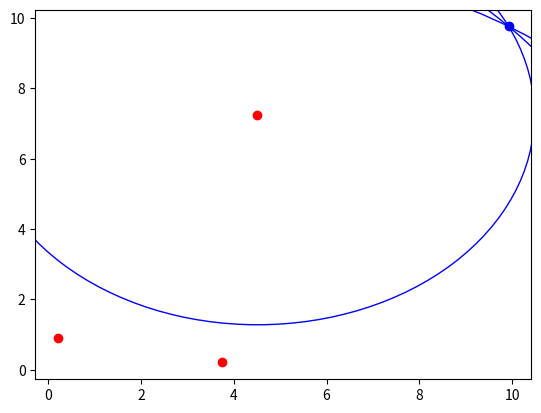

The script that saved this image:
import numpy as np
import math
from scipy.optimize import fsolve
import matplotlib
import matplotlib.pyplot as plt
import sympy
from sympy.solvers import solve
from sympy import *
import pandas as pd

GenData = pd.DataFrame(columns = ["Response1", "Response2", "Response3", "FoundLocation"])

print(GenData)

X, Y = symbols('x y')
Radar1 = {"PositionX": 0, "PositionY": 0, "ResponseTime": 0, "Distance": 0}
Radar2 = {"PositionX": 0, "PositionY": 0, "ResponseTime": 0, "Distance": 0}
Radar3 = {"PositionX": 0, "PositionY": 0, "ResponseTime": 0, "Distance": 0}
Emissor = {"PositionX": 0, "PositionY": 0}
MapRange = 10
Emissor["PositionX"] = np.random.random()*MapRange
Emissor["PositionY"] = np.random.random()*MapRange
Radar1["PositionX"] = np.random.random()*MapRange
Radar1["PositionY"] = np.random.random()*MapRange
Radar2["PositionX"] = np.random.random()*MapRange
Radar2["PositionY"] = np.random.random()*MapRange
Radar3["PositionX"] = np.random.random()*MapRange
Radar3["PositionY"] = np.random.random()*MapRange
T = 1
Z = 1
x0 = np.array([0.1,0.1])
def SetResponseTime(Radar, Emissor):
	ResponseTime = (np.sqrt(math.pow((Radar["PositionX"] - Emissor["PositionX"]), 2) + math.pow((Radar["PositionY"] - Emissor["PositionY"]), 2)))/299792458
	Radar["ResponseTime"] = ResponseTime
	print("Response Time: " + str(ResponseTime) + " Seconds")
	return ResponseTime
def GetDistance(Radar):
	Distance = Radar["ResponseTime"]*299792458
	print("Distance: " + str(Distance) + " Meters")
	Radar["Distance"] = Distance

def GetLocation(Radar1,Radar2,Radar3):
	Posit1x = Radar1["PositionX"]
	Posit2x = Radar2["PositionX"]
	Posit3x = Radar3["PositionX"]
	Posit1y = Radar1["PositionY"]
	Posit2y = Radar2["PositionY"]
	Posit3y = Radar3["PositionY"]
	Radius1 = Radar1["Distance"]
	Radius2 = Radar2["Distance"]**2
	Radius3 = Radar3["Distance"]
	y = solve([sympy.sqrt((Posit1x - X)**2 + (Posit1y - Y)**2) - Radius1, ((Posit2x - X)**2 + (Posit2y - Y)**2) - Radius2], [X, Y])
	ReturnedValue01 = y[0][0]
	ReturnedValue02 = y[0][1]
	ReturnedValue03 = y[1][0]
	ReturnedValue04 = y[1][1]
	result = (Posit3x - ReturnedValue01)*(Posit3x - ReturnedValue01) + (Posit3y - ReturnedValue02)*(Posit3y - ReturnedValue02) - Radius3*Radius3
	print(str(math.ceil(result)) + " For " + str(y[0]))
	result2 = (Posit3x - ReturnedValue03)*(Posit3x - ReturnedValue03) + (Posit3y - ReturnedValue04)*(Posit3y - ReturnedValue04) - Radius3*Radius3
	print(str(math.ceil(result2)) + " For " + str(y[1]))
	if math.ceil(result) == 0 or math.floor(result) == 0:
		print("Emitter Position: " + str(y[0]))
		plt.plot([y[0][0]],[y[0][1]], 'bo')
	else:
		print("Emitter Position: " + str(y[1]))
		plt.plot([y[1][0]],[y[1][1]], 'bo')
	print(y)

SetResponseTime(Radar1, Emissor)
GetDistance(Radar1)
SetResponseTime(Radar2, Emissor)
GetDistance(Radar2)
SetResponseTime(Radar3, Emissor)
GetDistance(Radar3)
GetLocation(Radar1,Radar2,Radar3)

c1 = plt.Circle((Radar1["PositionX"],Radar1["PositionY"]), Radar1["Distance"], color='b', fill=False)
c2 = plt.Circle((Radar2["PositionX"],Radar2["PositionY"]), Radar2["Distance"], color='b', fill=False)
c3 = plt.Circle((Radar3["PositionX"],Radar3["PositionY"]), Radar3["Distance"], color='b', fill=False)
ax = plt.gca()
ax.add_artist(c1)
ax.add_artist(c2)
ax.add_artist(c3)
plt.plot([Radar1["PositionX"]],[Radar1["PositionY"]], 'ro')
plt.plot([Radar2["PositionX"]],[Radar2["PositionY"]], 'ro')
plt.plot([Radar3["PositionX"]],[Radar3["PositionY"]], 'ro')
plt.show()
